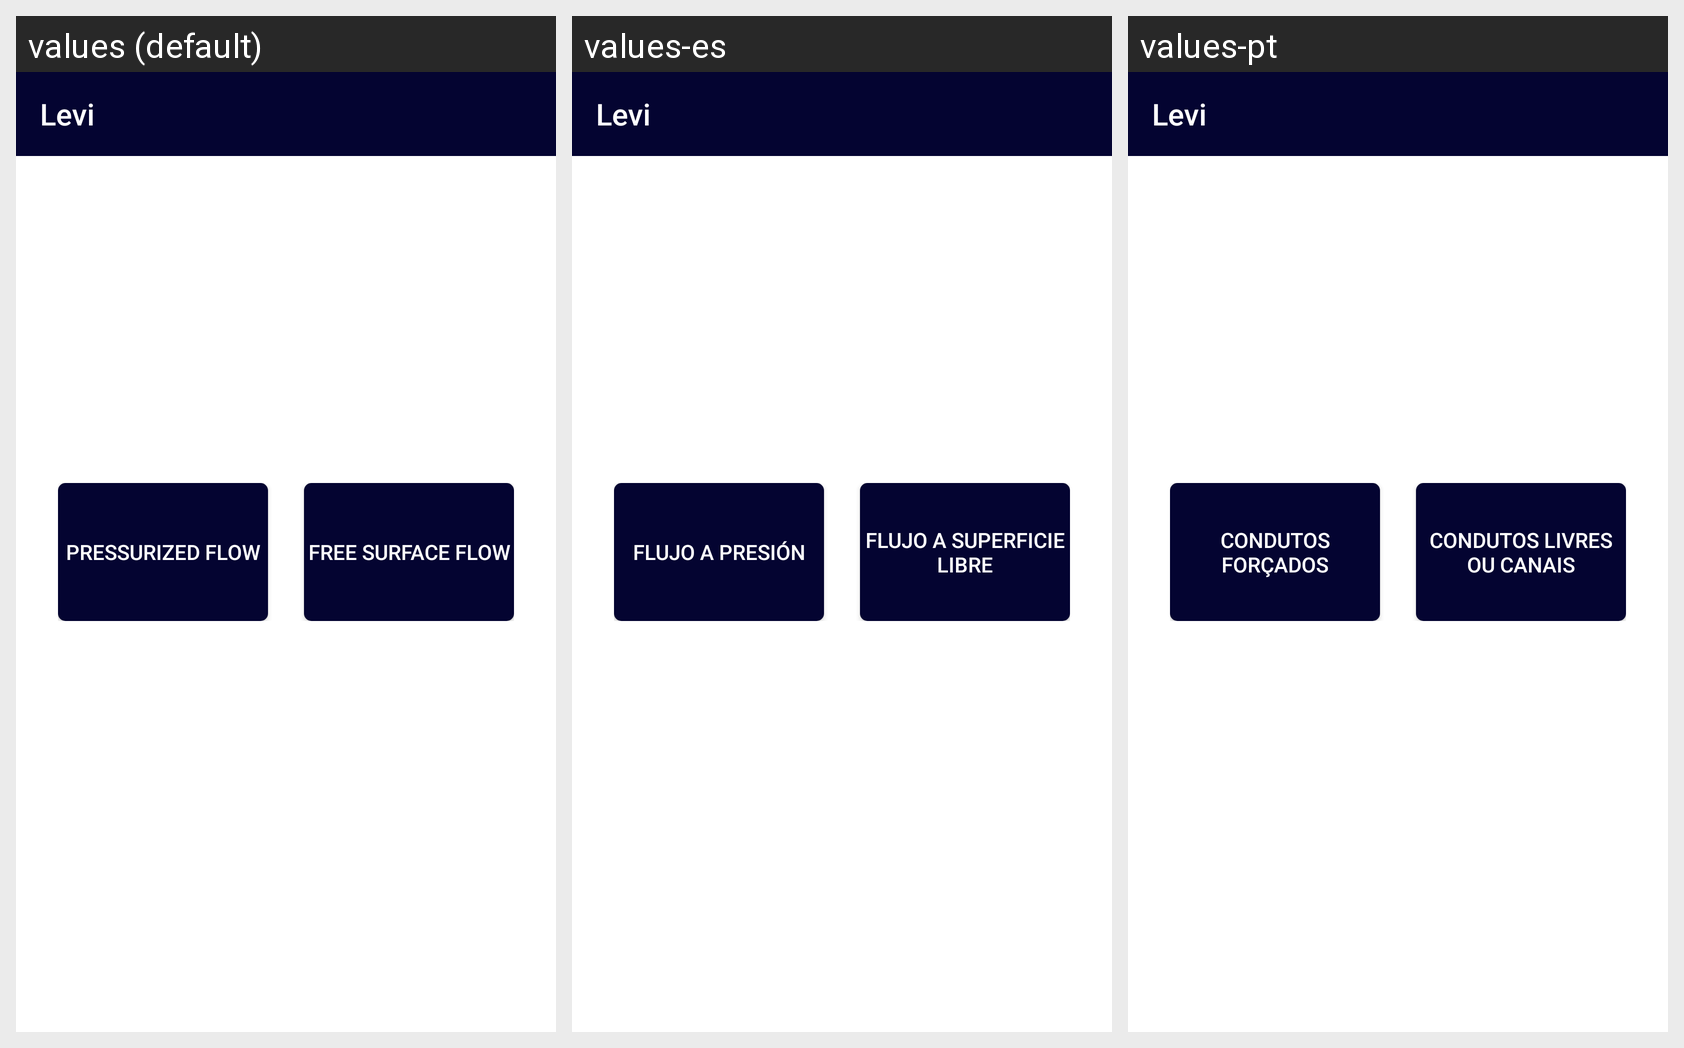

For this localized Android screen grid, give each drawn string resource with its value in every locale shown.
Android screen res/layout/activity_main.xml rendered under 3 locales, left to right: values (default), values-es, values-pt. Device: Nexus 5 (rendered at 1080×1920; each locale shown at half size, 540×960, under a caption strip naming it); theme AppTheme.
Strings drawn on this screen, with the default value and each locale's value (text and hints the layout hard-codes, and strings that could not be matched under every locale, appear in the picture but are not listed):

app_name
  values: Levi
  values-es: Levi
  values-pt: Levi

Tit_Darcy
  values: Pressurized flow
  values-es: Flujo a presión
  values-pt: Condutos forçados

Tit_Manning
  values: Free surface flow
  values-es: Flujo a superficie libre
  values-pt: Condutos livres ou canais
